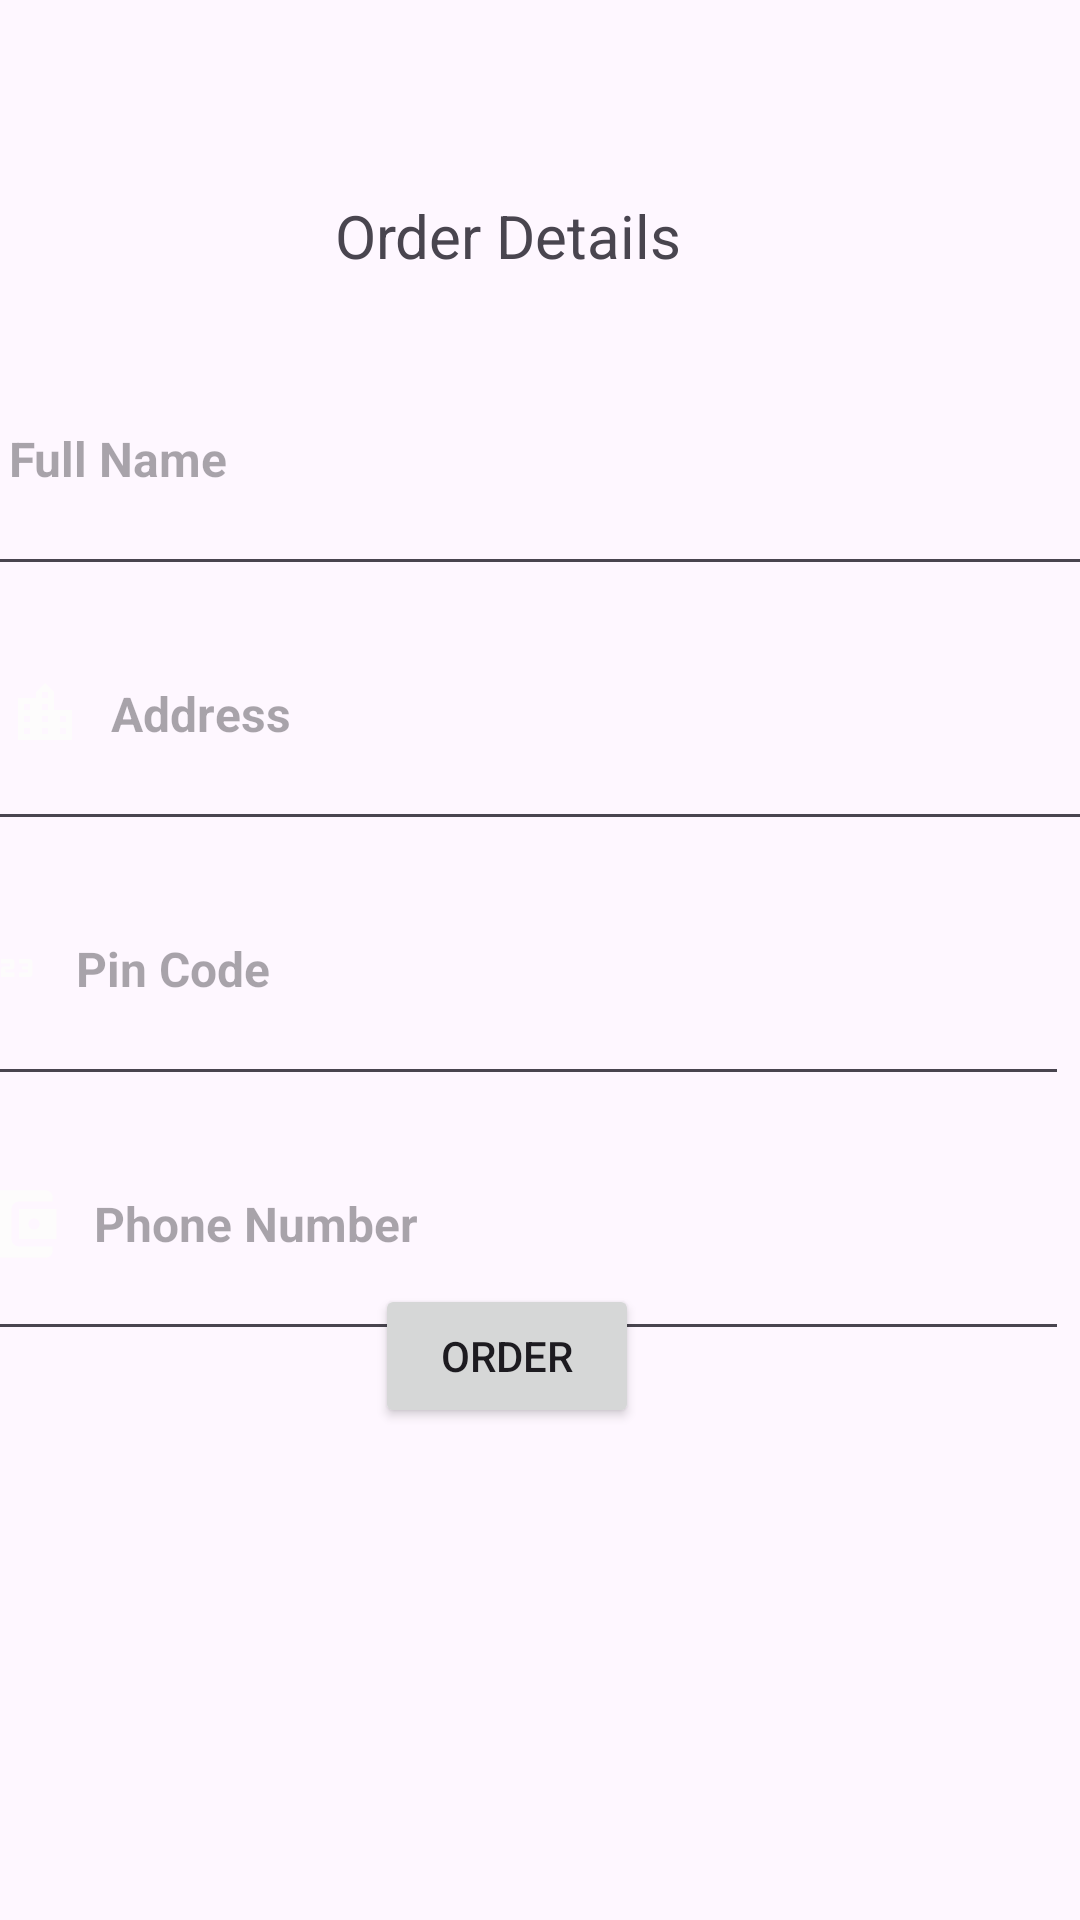

Reconstruct the res/layout file that produces this screen, plus the resources it refers to.
<!-- AndroidManifest.xml: application theme Theme.HealthInTouch -->
<!-- res/layout/activity_pharma_book.xml -->
<?xml version="1.0" encoding="utf-8"?>
<androidx.constraintlayout.widget.ConstraintLayout xmlns:android="http://schemas.android.com/apk/res/android"
    xmlns:app="http://schemas.android.com/apk/res-auto"
    xmlns:tools="http://schemas.android.com/tools"
    android:id="@+id/main"
    android:layout_width="match_parent"
    android:layout_height="match_parent"
    tools:context=".PharmaBookActivity">
    <EditText
        android:id="@+id/pharmabookname"
        android:layout_width="375dp"
        android:layout_height="75dp"
        android:drawablePadding="10dp"
        android:hint="Full Name"
        android:paddingLeft="10dp"
        android:paddingTop="20dp"
        android:paddingBottom="30dp"
        android:text=""
        android:textColor="@color/black"
        android:textSize="16sp"
        android:textStyle="bold"
        app:drawableLeftCompat="@drawable/ic_baseline_person_24"
        app:layout_constraintBottom_toBottomOf="parent"
        app:layout_constraintEnd_toEndOf="parent"
        app:layout_constraintStart_toStartOf="parent"
        app:layout_constraintTop_toTopOf="parent"
        app:layout_constraintVertical_bias="0.213"
        android:paddingStart="10dp" />

    <EditText
        android:id="@+id/pharmabookaddress"
        android:layout_width="375dp"
        android:layout_height="75dp"
        android:layout_marginTop="10dp"
        android:drawableLeft="@drawable/baseline_location_city_24"
        android:drawablePadding="10dp"
        android:hint="Address"
        android:paddingLeft="10dp"
        android:paddingTop="20dp"
        android:paddingBottom="30dp"
        android:text=""
        android:textColor="@color/black"
        android:textSize="16sp"
        android:textStyle="bold"
        app:layout_constraintEnd_toEndOf="parent"
        app:layout_constraintHorizontal_bias="0.0"
        app:layout_constraintStart_toStartOf="@+id/pharmabookname"
        app:layout_constraintTop_toBottomOf="@+id/pharmabookname" />

    <EditText
        android:id="@+id/pharmabookpincode"
        android:layout_width="375dp"
        android:layout_height="75dp"
        android:layout_marginTop="10dp"
        android:layout_marginEnd="16dp"
        android:layout_marginRight="16dp"
        android:drawableLeft="@drawable/contact"
        android:drawablePadding="10dp"
        android:hint="Pin Code"
        android:paddingLeft="10dp"
        android:paddingTop="20dp"
        android:paddingBottom="30dp"
        android:text=""
        android:textColor="@color/black"
        android:textSize="16sp"
        android:textStyle="bold"
        app:layout_constraintEnd_toEndOf="parent"
        app:layout_constraintStart_toStartOf="@+id/pharmabookaddress"
        app:layout_constraintTop_toBottomOf="@+id/pharmabookaddress" />

    <EditText
        android:id="@+id/pharmabookcontact"
        android:layout_width="375dp"
        android:layout_height="75dp"
        android:layout_marginTop="10dp"
        android:drawableLeft="@drawable/baseline_account_balance_wallet_24"
        android:drawablePadding="10dp"
        android:hint="Phone Number"
        android:paddingLeft="10dp"
        android:paddingTop="20dp"
        android:paddingBottom="30dp"
        android:text=""
        android:textColor="@color/black"
        android:textSize="16sp"
        android:textStyle="bold"
        app:layout_constraintStart_toStartOf="@+id/pharmabookpincode"
        app:layout_constraintTop_toBottomOf="@+id/pharmabookpincode" />

    <TextView
        android:id="@+id/textView6"
        android:layout_width="wrap_content"
        android:layout_height="wrap_content"
        android:text="Order Details"
        android:textSize="20sp"
        app:layout_constraintBottom_toBottomOf="parent"
        app:layout_constraintEnd_toEndOf="parent"
        app:layout_constraintHorizontal_bias="0.457"
        app:layout_constraintStart_toStartOf="parent"
        app:layout_constraintTop_toTopOf="parent"
        app:layout_constraintVertical_bias="0.106" />

    <Button
        android:id="@+id/pharmabookorder"
        android:layout_width="wrap_content"
        android:layout_height="wrap_content"
        android:text="Order"
        app:layout_constraintBottom_toBottomOf="parent"
        app:layout_constraintEnd_toEndOf="parent"
        app:layout_constraintHorizontal_bias="0.459"
        app:layout_constraintStart_toStartOf="parent"
        app:layout_constraintTop_toTopOf="parent"
        app:layout_constraintVertical_bias="0.723" />
</androidx.constraintlayout.widget.ConstraintLayout>
<!-- resources referenced by this layout -->
<resources>
  <!-- drawable baseline_account_balance_wallet_24 (drawable) -->
  <vector xmlns:android="http://schemas.android.com/apk/res/android" android:height="30dp" android:tint="#FDFCFC" android:viewportHeight="24" android:viewportWidth="24" android:width="30dp">
        
      <path android:fillColor="@android:color/white" android:pathData="M21,18v1c0,1.1 -0.9,2 -2,2L5,21c-1.11,0 -2,-0.9 -2,-2L3,5c0,-1.1 0.89,-2 2,-2h14c1.1,0 2,0.9 2,2v1h-9c-1.11,0 -2,0.9 -2,2v8c0,1.1 0.89,2 2,2h9zM12,16h10L22,8L12,8v8zM16,13.5c-0.83,0 -1.5,-0.67 -1.5,-1.5s0.67,-1.5 1.5,-1.5 1.5,0.67 1.5,1.5 -0.67,1.5 -1.5,1.5z"/>
      
  </vector>
  <!-- drawable baseline_location_city_24 (drawable) -->
  <vector xmlns:android="http://schemas.android.com/apk/res/android" android:height="24dp" android:tint="#FDFCFC" android:viewportHeight="24" android:viewportWidth="24" android:width="24dp">
        
      <path android:fillColor="@android:color/white" android:pathData="M15,11L15,5l-3,-3 -3,3v2L3,7v14h18L21,11h-6zM7,19L5,19v-2h2v2zM7,15L5,15v-2h2v2zM7,11L5,11L5,9h2v2zM13,19h-2v-2h2v2zM13,15h-2v-2h2v2zM13,11h-2L11,9h2v2zM13,7h-2L11,5h2v2zM19,19h-2v-2h2v2zM19,15h-2v-2h2v2z"/>
      
  </vector>
  <!-- drawable contact (drawable) -->
  <vector xmlns:android="http://schemas.android.com/apk/res/android" android:height="24dp" android:tint="#FDFCFC" android:viewportHeight="24" android:viewportWidth="24" android:width="24dp">
        
      <path android:fillColor="@android:color/white" android:pathData="M7,15H5.5v-4.5H4V9h3V15zM13.5,13.5h-3v-1h2c0.55,0 1,-0.45 1,-1V10c0,-0.55 -0.45,-1 -1,-1H9v1.5h3v1h-2c-0.55,0 -1,0.45 -1,1V15h4.5V13.5zM19.5,14v-4c0,-0.55 -0.45,-1 -1,-1H15v1.5h3v1h-2v1h2v1h-3V15h3.5C19.05,15 19.5,14.55 19.5,14z"/>
      
  </vector>
  <style name="Theme.HealthInTouch" parent="Base.Theme.HealthInTouch" />
  <style name="Base.Theme.HealthInTouch" parent="Theme.Material3.DayNight.NoActionBar">
          
          
      </style>
  <!-- not gathered from this repository: default colours our renderer supplied (Android Studio template values) -->
  <color name="black">#FF000000</color>
</resources>
